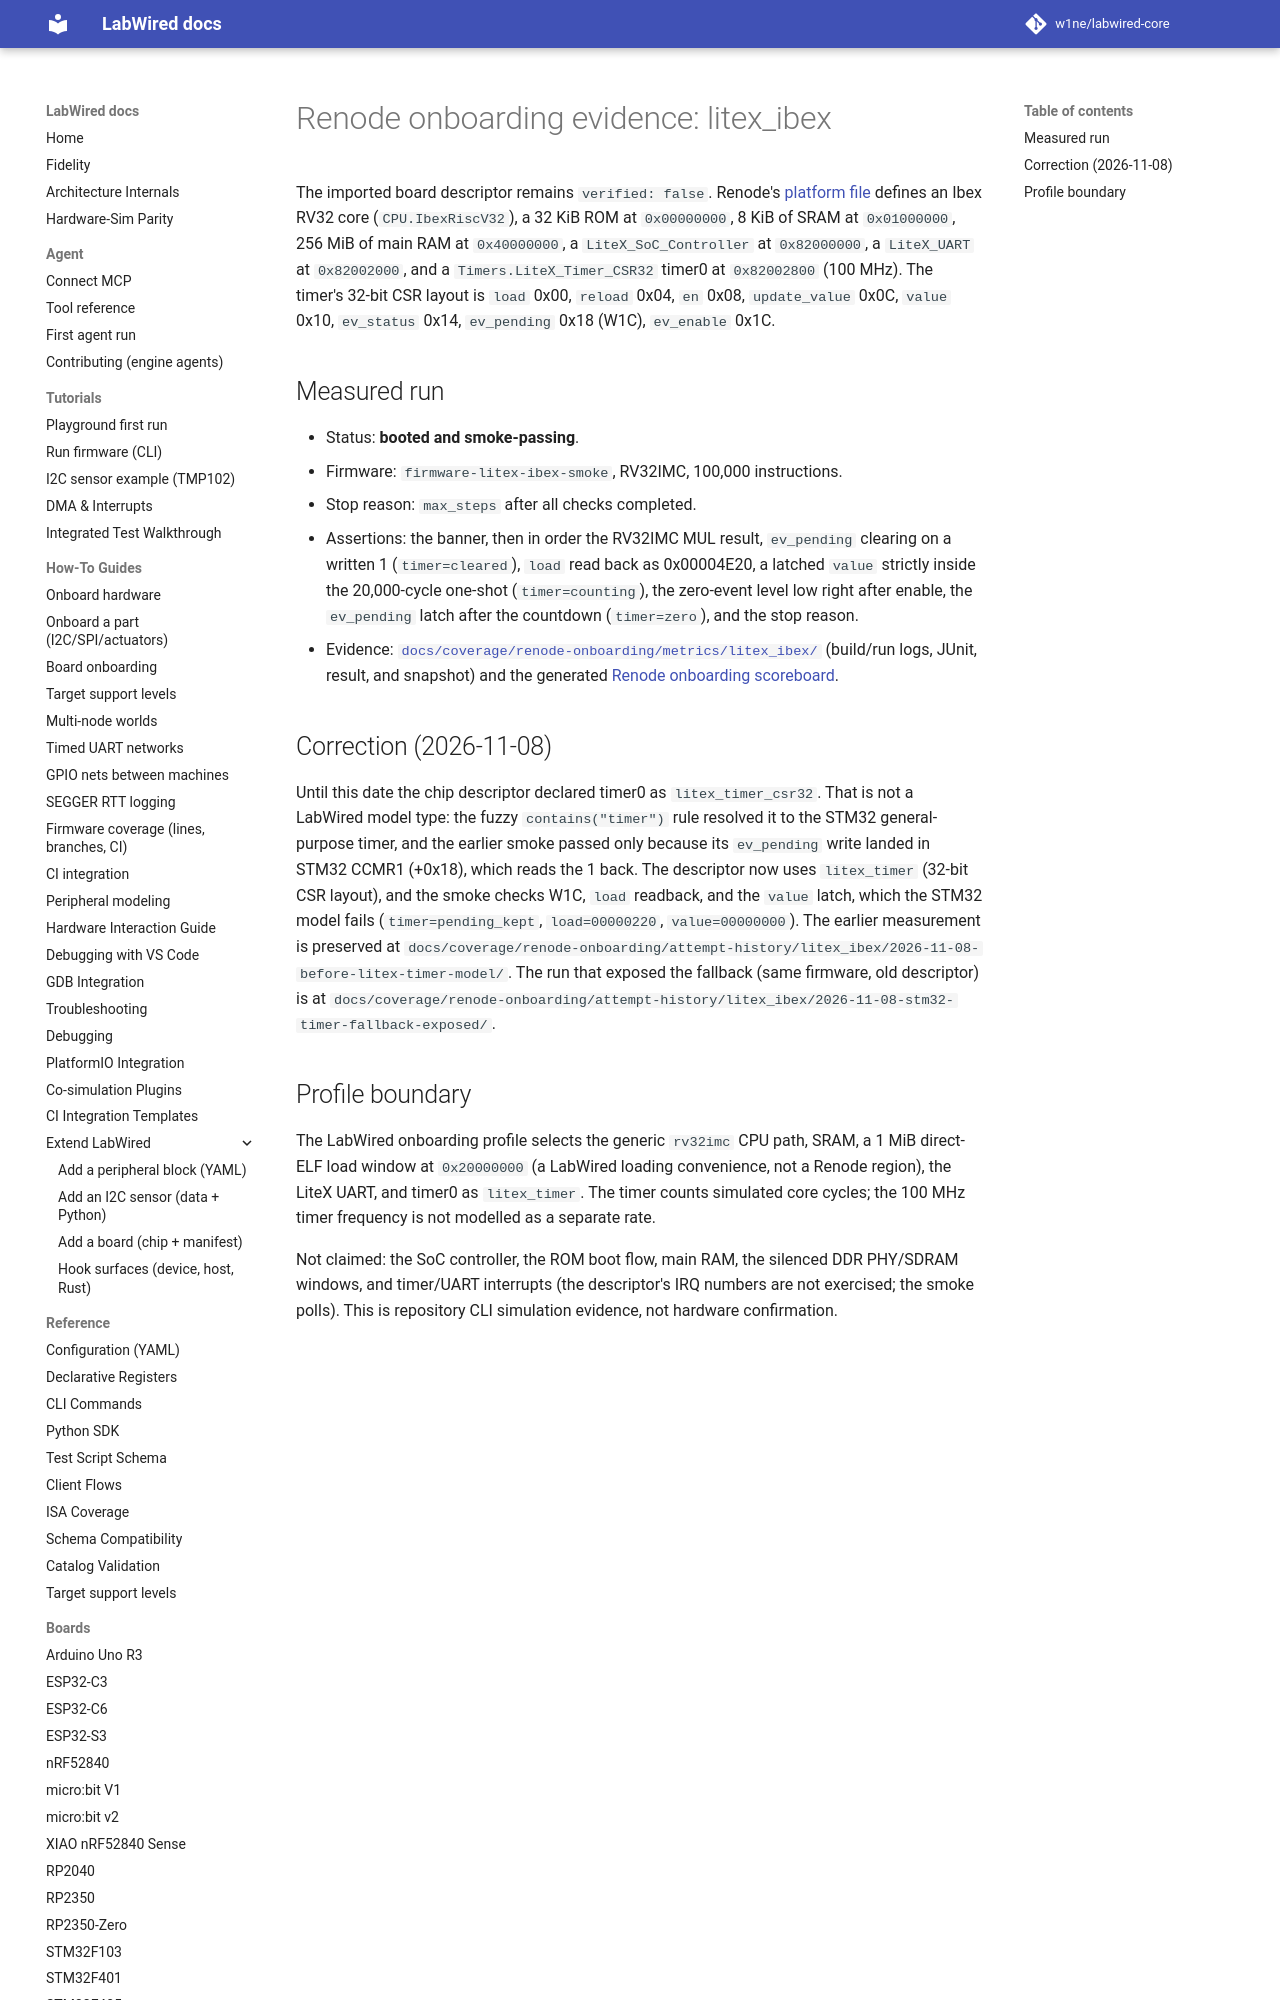

repository: CrispStrobe/labwired-core · page: boards/litex_ibex/index.html · generator: mkdocs

# Renode onboarding evidence: litex_ibex

The imported board descriptor remains `verified: false`. Renode's
[platform file](https://github.com/renode/renode/blob/master/platforms/cpus/litex_ibex.repl) defines an Ibex RV32 core (`CPU.IbexRiscV32`), a 32 KiB ROM at `0x00000000`, 8 KiB of
SRAM at `0x01000000`, 256 MiB of main RAM at `0x40000000`, a
`LiteX_SoC_Controller` at `0x82000000`, a `LiteX_UART` at `0x82002000`, and
a `Timers.LiteX_Timer_CSR32` timer0 at `0x82002800` (100 MHz). The timer's
32-bit CSR layout is `load` 0x00, `reload` 0x04, `en` 0x08,
`update_value` 0x0C, `value` 0x10, `ev_status` 0x14, `ev_pending` 0x18
(W1C), `ev_enable` 0x1C.
